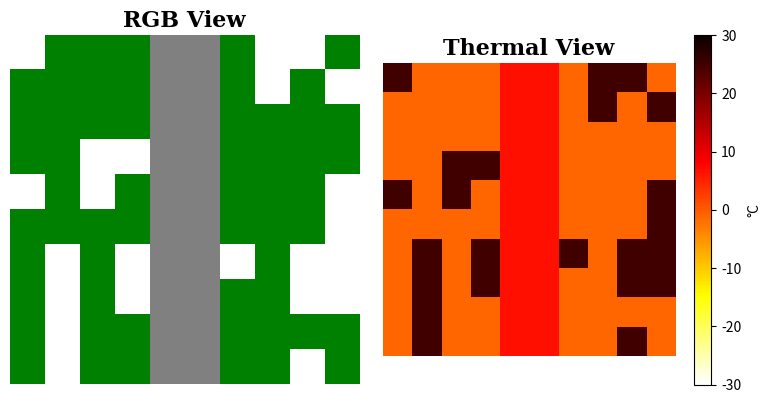

Here is the Python script that generated this plot:
import numpy as np
import matplotlib.pyplot as plt
import random

class Item:
    def __init__(self, name, color, thermal_value):
        self.name = name
        self.color = color
        self.thermal_value = thermal_value

    def get_rgb(self):
        return np.array(self.color) / 255

    def get_thermal_value(self):
        return self.thermal_value

class Block:
    def __init__(self, position, block_type='house'):
        self.position = position
        self.items = []
        self.block_type = block_type
        self.background_color = self.set_background_color()

    def set_background_color(self):
        if self.block_type == 'house':
            return (255, 255, 255)
        elif self.block_type == 'road':
            return (128, 128, 128)
        return (0, 0, 0)

    def add_item(self, item):
        self.items.append(item)

    def get_rgb(self):
        if not self.items:
            return np.array(self.background_color) / 255
        avg_color = np.mean([item.get_rgb() for item in self.items], axis=0)
        return avg_color

    def get_thermal_value(self):
        if not self.items:
            return 25
        avg_thermal = np.mean([item.get_thermal_value() for item in self.items])
        return avg_thermal

    def get_item_names(self):
        if self.items:
            color_to_name = {tuple(item.get_rgb()): item.name for item in self.items}
            return color_to_name
        return {tuple(np.array(self.background_color) / 255): self.block_type}

    
def create_map(height, width):
    blocks = np.empty((height, width), dtype=object)
    house_count = 0
    tree_count = 0

    for i in range(height):
        for j in range(width):
            # Draw a road in the middle
            if 3 < j < 6:
                block = Block(position=(i, j), block_type='road')
            else:
                block_type = 'house' if random.random() > 0.3 else 'tree'
                block = Block(position=(i, j), block_type=block_type)

                if block_type == 'house':
                    if house_count > tree_count:
                        item = Item("Tree", (0, 128, 0), -1)
                        block.add_item(item)
                        tree_count += 1
                    house_count += 1
                elif block_type == 'tree':
                    item = Item("Tree", (0, 128, 0), -1)
                    block.add_item(item)
                    tree_count += 1

            blocks[i, j] = block
    return blocks

def calculate_overall_thermal(map_blocks):
    total_thermal = 10
    count = 0

    for i in range(map_blocks.shape[0]):
        for j in range(map_blocks.shape[1]):
            if map_blocks[i, j].block_type != 'road':
                total_thermal += map_blocks[i, j].get_thermal_value()
                count += 1

    return total_thermal / count if count > 0 else 25

def generate_views(map_blocks, overall_thermal):
    height, width = map_blocks.shape
    rgb_view = np.zeros((height, width, 3))
    thermal_view = np.zeros((height, width))

    for i in range(height):
        for j in range(width):
            rgb_view[i, j] = map_blocks[i, j].get_rgb()
            if map_blocks[i, j].block_type == 'road':
                thermal_view[i, j] = overall_thermal
            else:
                thermal_view[i, j] = map_blocks[i, j].get_thermal_value()

    return rgb_view, thermal_view

def draw_map(rgb_view, thermal_view, map_blocks):
    fig, axs = plt.subplots(1, 2, figsize=(8, 4))

    axs[0].imshow(rgb_view)
    axs[0].set_title("RGB View", fontsize=16, fontweight='bold', fontfamily='serif')
    axs[0].axis('off')

    cax = axs[1].imshow(thermal_view, cmap='hot_r', vmin=-30, vmax=30)
    axs[1].set_title("Thermal View", fontsize=16, fontweight='bold', fontfamily='serif')
    axs[1].axis('off')
    fig.colorbar(cax, ax=axs[1], label="°C")

    plt.tight_layout()
    
    # Tooltips
    tooltip = axs[0].text(0, 0, "", va="bottom", ha="left", fontsize=12, color="black", fontweight="bold", bbox=dict(facecolor='white', edgecolor='black', boxstyle='round,pad=0.5'))
    tooltip.set_visible(False)

    def on_hover(event):
        if event.inaxes == axs[0]:
            i, j = int(event.ydata), int(event.xdata)
            if 0 <= i < rgb_view.shape[0] and 0 <= j < rgb_view.shape[1]:
                rgb_color = tuple(rgb_view[i, j])
                item_names = map_blocks[i, j].get_item_names()
                closest_item = None
                min_diff = float('inf')

                for color, name in item_names.items():
                    diff = np.linalg.norm(np.array(rgb_color) - np.array(color))
                    if diff < min_diff:
                        min_diff = diff
                        closest_item = name
                
                tooltip.set_position((event.xdata, event.ydata))
                tooltip.set_text(f"{closest_item}" if closest_item else "Empty")
                tooltip.set_visible(True)
                fig.canvas.draw_idle()
            else:
                tooltip.set_visible(False)

    fig.canvas.mpl_connect("motion_notify_event", on_hover)
    
    plt.show()

if __name__ == "__main__":
    height = 10
    width = 10
    blocks = create_map(height, width)
    overall_thermal = calculate_overall_thermal(blocks)
    rgb_view, thermal_view = generate_views(blocks, overall_thermal)
    draw_map(rgb_view, thermal_view, blocks)
